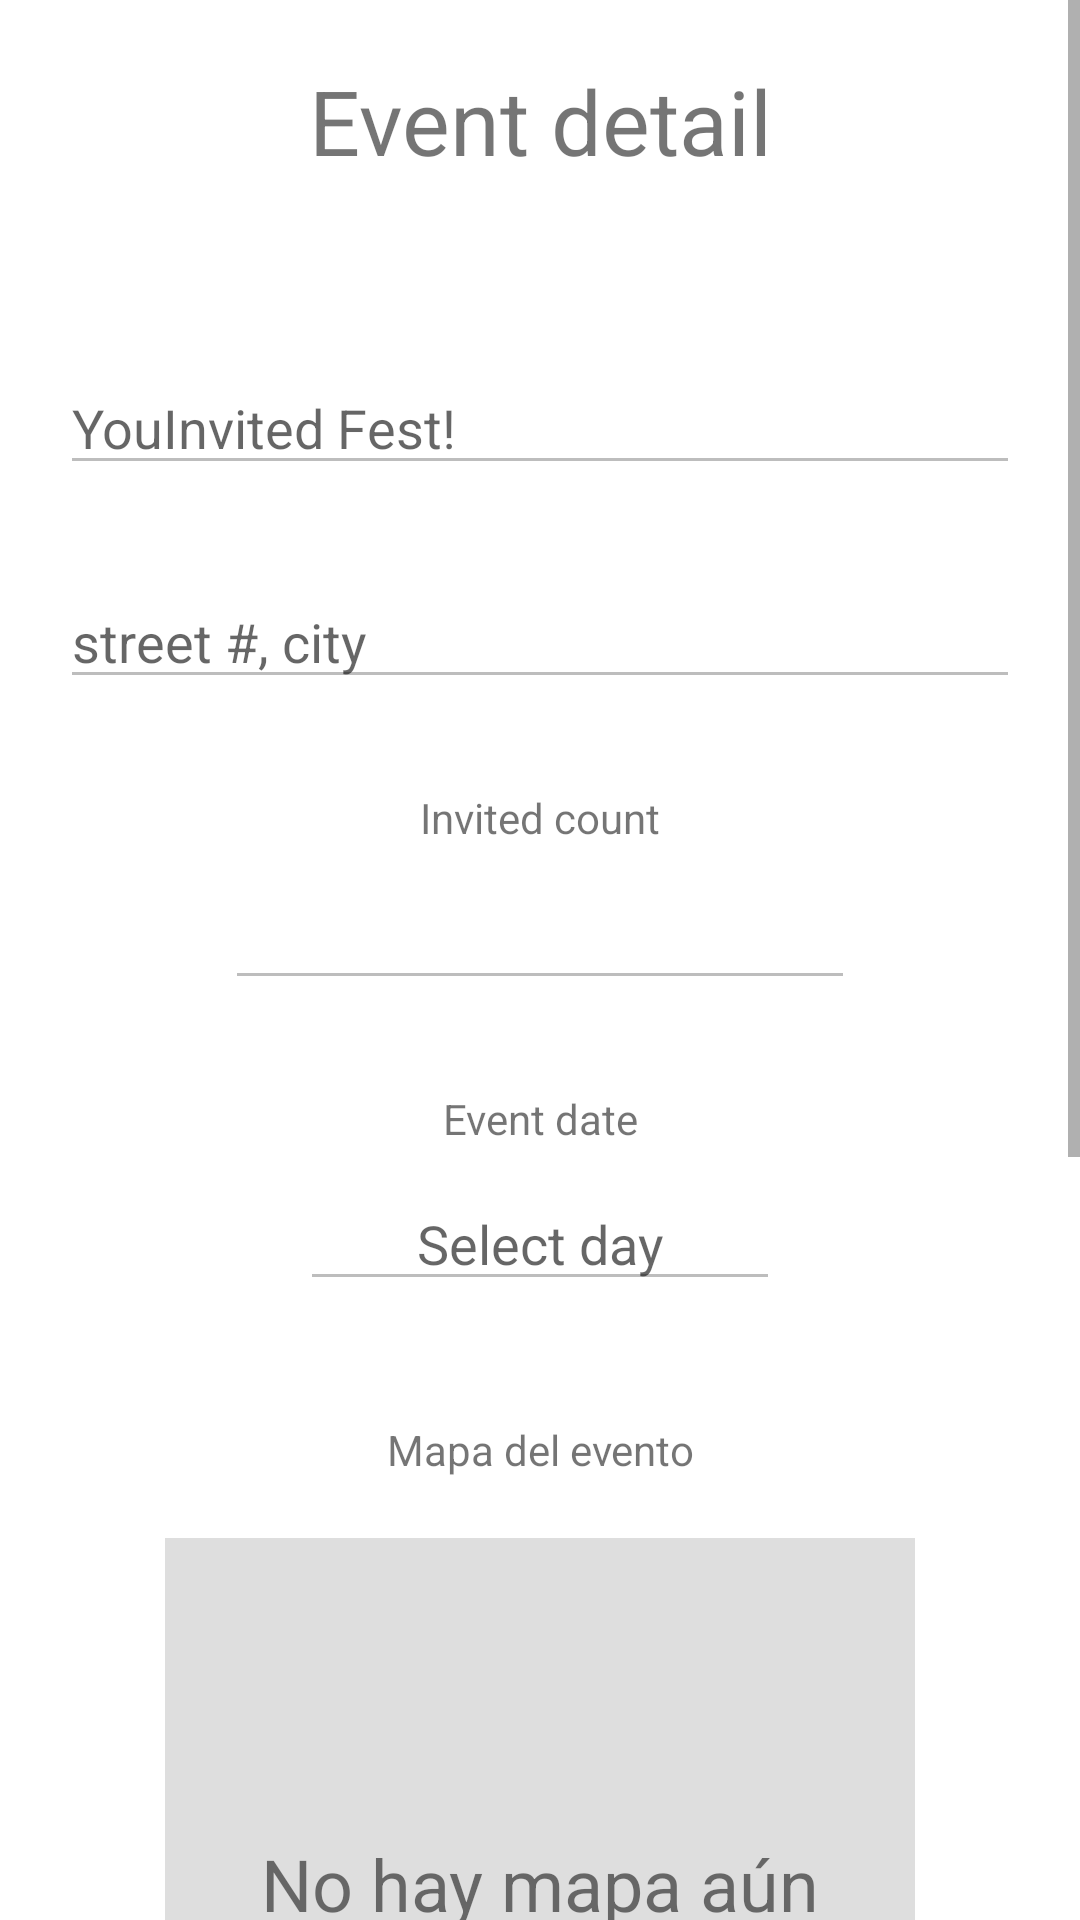

Android layout source for this screen:
<!-- AndroidManifest.xml: application theme Theme.YouInvited -->
<!-- res/layout/edit_event_fragment.xml -->
<?xml version="1.0" encoding="utf-8"?>
<ScrollView
    xmlns:android="http://schemas.android.com/apk/res/android"
    xmlns:app="http://schemas.android.com/apk/res-auto"
    xmlns:tools="http://schemas.android.com/tools"
    android:layout_width="match_parent"
    android:layout_height="match_parent"
    android:fillViewport="true">

    <androidx.constraintlayout.widget.ConstraintLayout
        android:layout_width="match_parent"
        android:layout_height="match_parent"
        tools:context=".ui.editEvent.EditEventFragment">

        <TextView
            android:id="@+id/text_home"
            android:layout_width="match_parent"
            android:layout_height="wrap_content"
            android:layout_marginStart="20dp"
            android:layout_marginLeft="20dp"
            android:layout_marginTop="20dp"
            android:layout_marginEnd="20dp"
            android:layout_marginRight="20dp"
            android:gravity="center"
            android:text="@string/detailEvent"
            android:textAlignment="center"
            android:textSize="30sp"
            app:layout_constraintEnd_toEndOf="parent"
            app:layout_constraintStart_toStartOf="parent"
            app:layout_constraintTop_toTopOf="parent" />

        <EditText
            android:id="@+id/editTextEventName"
            android:layout_width="match_parent"
            android:layout_height="wrap_content"
            android:layout_marginStart="20dp"
            android:layout_marginLeft="20dp"
            android:layout_marginTop="60dp"
            android:layout_marginEnd="20dp"
            android:layout_marginRight="20dp"
            android:ems="10"
            android:inputType="textPersonName"
            android:text=""
            android:hint="@string/nameEvent"
            android:enabled="false"
            app:layout_constraintEnd_toEndOf="parent"
            app:layout_constraintStart_toStartOf="parent"
            app:layout_constraintTop_toBottomOf="@+id/text_home" />

        <EditText
            android:id="@+id/editTextEventAddress"
            android:layout_width="match_parent"
            android:layout_height="wrap_content"
            android:layout_marginStart="20dp"
            android:layout_marginLeft="20dp"
            android:layout_marginTop="30dp"
            android:layout_marginEnd="20dp"
            android:layout_marginRight="20dp"
            android:ems="10"
            android:inputType="textPersonName"
            android:text=""
            android:hint="@string/addressHint"
            android:enabled="false"
            app:layout_constraintEnd_toEndOf="parent"
            app:layout_constraintStart_toStartOf="parent"
            app:layout_constraintTop_toBottomOf="@+id/editTextEventName" />

        <TextView
            android:id="@+id/textView10"
            android:layout_width="match_parent"
            android:layout_height="wrap_content"
            android:layout_marginStart="20dp"
            android:layout_marginLeft="20dp"
            android:layout_marginTop="30dp"
            android:layout_marginEnd="20dp"
            android:layout_marginRight="20dp"
            android:gravity="center"
            android:text="@string/invitedCount"
            app:layout_constraintEnd_toEndOf="parent"
            app:layout_constraintStart_toStartOf="parent"
            app:layout_constraintTop_toBottomOf="@+id/editTextEventAddress" />

        <EditText
            android:id="@+id/editTextInvitedCount"
            android:layout_width="wrap_content"
            android:layout_height="wrap_content"
            android:layout_marginStart="100dp"
            android:layout_marginLeft="100dp"
            android:layout_marginTop="10dp"
            android:layout_marginEnd="100dp"
            android:layout_marginRight="100dp"
            android:ems="10"
            android:inputType="numberSigned"
            android:enabled="false"
            android:gravity="center"
            app:layout_constraintEnd_toEndOf="parent"
            app:layout_constraintStart_toStartOf="parent"
            app:layout_constraintTop_toBottomOf="@+id/textView10" />

        <TextView
            android:id="@+id/textView11"
            android:layout_width="match_parent"
            android:layout_height="wrap_content"
            android:layout_marginStart="20dp"
            android:layout_marginLeft="20dp"
            android:layout_marginTop="30dp"
            android:layout_marginEnd="20dp"
            android:layout_marginRight="20dp"
            android:text="@string/eventDate"
            android:gravity="center"
            app:layout_constraintEnd_toEndOf="parent"
            app:layout_constraintStart_toStartOf="parent"
            app:layout_constraintTop_toBottomOf="@+id/editTextInvitedCount" />

        <EditText
            android:id="@+id/editTextEventDate"
            android:layout_width="match_parent"
            android:layout_height="wrap_content"
            android:layout_marginStart="100dp"
            android:layout_marginLeft="100dp"
            android:layout_marginTop="10dp"
            android:layout_marginEnd="100dp"
            android:layout_marginRight="100dp"
            android:hint="@string/eventDateHint"
            android:clickable="false"
            android:focusable="false"
            android:enabled="false"
            android:gravity="center"
            app:layout_constraintEnd_toEndOf="parent"
            app:layout_constraintStart_toStartOf="parent"
            app:layout_constraintTop_toBottomOf="@+id/textView11" />

        <TextView
            android:id="@+id/textView12"
            android:layout_width="match_parent"
            android:layout_height="wrap_content"
            android:layout_marginStart="100dp"
            android:layout_marginLeft="100dp"
            android:layout_marginTop="40dp"
            android:layout_marginEnd="100dp"
            android:layout_marginRight="100dp"
            android:gravity="center"
            android:text="Mapa del evento"
            app:layout_constraintEnd_toEndOf="parent"
            app:layout_constraintStart_toStartOf="parent"
            app:layout_constraintTop_toBottomOf="@+id/editTextEventDate" />

        <View
            android:id="@+id/viewImgContainer"
            android:layout_width="@+id/imageViewMap"
            android:layout_height="@+id/imageViewMap"
            android:background="@color/background_light"
            app:layout_constraintBottom_toBottomOf="@+id/imageViewMap"
            app:layout_constraintEnd_toEndOf="@+id/imageViewMap"
            app:layout_constraintStart_toStartOf="@+id/imageViewMap"
            app:layout_constraintTop_toTopOf="@+id/imageViewMap" />

        <TextView
            android:id="@+id/textViewMapPlaceholder"
            android:layout_width="wrap_content"
            android:layout_height="wrap_content"
            android:text="No hay mapa aún"
            android:textSize="24sp"
            app:layout_constraintBottom_toBottomOf="@+id/viewImgContainer"
            app:layout_constraintEnd_toEndOf="@+id/viewImgContainer"
            app:layout_constraintStart_toStartOf="@+id/viewImgContainer"
            app:layout_constraintTop_toBottomOf="@+id/textView12" />

        <ImageView
            android:id="@+id/imageViewMap"
            android:layout_width="250dp"
            android:layout_height="250dp"
            android:layout_marginStart="50dp"
            android:layout_marginLeft="50dp"
            android:layout_marginTop="20dp"
            android:layout_marginEnd="50dp"
            android:layout_marginRight="50dp"
            android:scaleType="centerCrop"
            app:layout_constraintEnd_toEndOf="parent"
            app:layout_constraintStart_toStartOf="parent"
            app:layout_constraintTop_toBottomOf="@+id/textView12"
             />

        <Button
            android:id="@+id/btnSelectImage"
            android:layout_width="match_parent"
            android:layout_height="wrap_content"
            android:layout_marginStart="100dp"
            android:layout_marginLeft="100dp"
            android:layout_marginTop="20dp"
            android:layout_marginEnd="100dp"
            android:layout_marginRight="100dp"
            android:text="Seleccionar imagen"
            app:layout_constraintEnd_toEndOf="parent"
            app:layout_constraintStart_toStartOf="parent"
            app:layout_constraintTop_toBottomOf="@+id/imageViewMap" />

        <Button
            android:id="@+id/btnEditMap"
            android:layout_width="match_parent"
            android:layout_height="wrap_content"
            android:layout_marginStart="100dp"
            android:layout_marginLeft="100dp"
            android:layout_marginTop="20dp"
            android:layout_marginEnd="100dp"
            android:layout_marginRight="100dp"
            android:text="Editar mapa"
            app:layout_constraintEnd_toEndOf="parent"
            app:layout_constraintStart_toStartOf="parent"
            app:layout_constraintTop_toBottomOf="@+id/btnSelectImage" />

        <Button
            android:id="@+id/btnEditEvent"
            android:layout_width="match_parent"
            android:layout_height="wrap_content"
            android:layout_marginStart="100dp"
            android:layout_marginLeft="100dp"
            android:layout_marginTop="20dp"
            android:layout_marginEnd="100dp"
            android:layout_marginRight="100dp"
            android:text="@string/editButton"
            app:layout_constraintEnd_toEndOf="parent"
            app:layout_constraintHorizontal_bias="0.0"
            app:layout_constraintStart_toStartOf="parent"
            app:layout_constraintTop_toBottomOf="@+id/btnEditMap" />

        <Button
            android:id="@+id/btnCancel"
            android:layout_width="match_parent"
            android:layout_height="wrap_content"
            android:layout_marginStart="100dp"
            android:layout_marginLeft="100dp"
            android:layout_marginTop="20dp"
            android:layout_marginEnd="100dp"
            android:layout_marginRight="100dp"
            android:layout_marginBottom="20dp"
            android:text="@string/cancelButton"
            app:layout_constraintBottom_toBottomOf="parent"
            app:layout_constraintEnd_toEndOf="parent"
            app:layout_constraintStart_toStartOf="parent"
            app:layout_constraintTop_toBottomOf="@+id/btnEditEvent" />




    </androidx.constraintlayout.widget.ConstraintLayout>
</ScrollView>
<!-- resources referenced by this layout -->
<resources>
  <color name="background_light">#DEDEDE</color>&gt;
  <string name="addressHint">street #, city</string>
  <string name="cancelButton">Cancel</string>
  <string name="detailEvent">Event detail</string>
  <string name="editButton">Edit</string>
  <string name="eventDate">Event date</string>
  <string name="eventDateHint">Select day</string>
  <string name="invitedCount">Invited count</string>
  <string name="nameEvent">YouInvited Fest!</string>
  <style name="Theme.YouInvited" parent="Theme.MaterialComponents.DayNight.DarkActionBar">
          
          <item name="colorPrimary">@color/light_Blue</item>
          <item name="colorPrimaryVariant">@color/nav_Color</item>
          <item name="colorOnPrimary">@color/white</item>
          
          <item name="colorSecondary">@color/teal_200</item>
          <item name="colorSecondaryVariant">@color/teal_700</item>
          <item name="colorOnSecondary">@color/black</item>
          
          <item name="android:statusBarColor" tools:targetApi="l">?attr/colorPrimaryVariant</item>
          
      </style>
  <color name="light_Blue">#93ccdd</color>
  <color name="nav_Color">#93ccdd</color>
  <color name="white">#FFFFFFFF</color>
  <color name="teal_200">#FF03DAC5</color>
  <color name="teal_700">#FF018786</color>
  <color name="black">#FF000000</color>
</resources>
